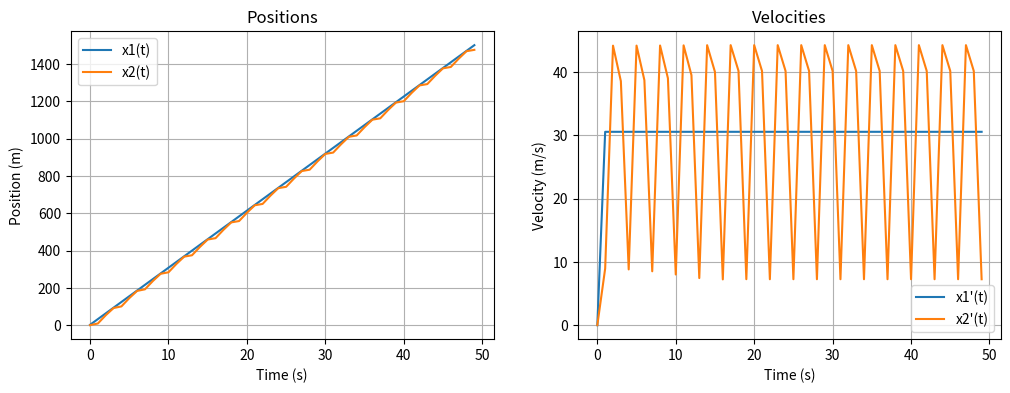

This chart was generated by the following Python code:
import numpy as np
import matplotlib.pyplot as plt



# Define the parameters
lambda2 = 10.0  #capacity of acceleration deceleration
h = 1.0  # Time step
T = 50.0  # Total simulation time
n_steps = int(T / h)  # Number of time steps
d2=1.0 #security distance
x2_prime_max=160*(1000/3600) #maximum speed of the second car
accident= False

# Initialize arrays to store the results
x1= np.zeros(n_steps)
x2= np.zeros(n_steps)
time = np.zeros(n_steps)
x1_prime_values = np.zeros(n_steps)
x2_prime_values = np.zeros(n_steps)
accident=False

# Initial conditions
time[0] = 0.0  # Initial time
x1[0] = 3.0  # Initial value for x1 as specified
x2[0] = 1.0  # Initial value for x2 as specified , we verify also that the security disstance is respected


#def of the function
def x1_prime():
    return 110 *(1000/3600)

#def of the fucntion x2_prime with the special model of exp
def x2_prime(t):
    return x2_prime_max*(1-np.exp((-lambda2/x2_prime_max)*(x1[t]-x2[t]-d2)))


# Euler's explicit method
for t in range(1, n_steps):
    x1_prime_values[t] = x1_prime()  # Stocker les valeurs de vitesse de x1
    x2_prime_values[t] = x2_prime(t-1)  # Stocker les valeurs de vitesse de x2
    x1[t] = x1[t-1] + x1_prime() * h
    x2[t] = x2[t-1] + x2_prime(t-1) * h
    time[t] = time[t-1] + h
    if(x1[t]-x2[t]<= d2 ):
        accident=True
        break;
    


        
# Display the results in side-by-side subplots
fig, axes = plt.subplots(1, 2, figsize=(12, 4))

# Subplot for positions
axes[0].plot(time, x1, label='x1(t)')
axes[0].plot(time, x2, label='x2(t)')
axes[0].set_xlabel('Time (s)')
axes[0].set_ylabel('Position (m)')
axes[0].legend()
axes[0].set_title('Positions')
axes[0].grid(True)

# Subplot for velocities
axes[1].plot(time, x1_prime_values, label="x1'(t)")
axes[1].plot(time, x2_prime_values, label="x2'(t)")
axes[1].set_xlabel('Time (s)')
axes[1].set_ylabel('Velocity (m/s)')
axes[1].legend()
axes[1].set_title('Velocities')
axes[1].grid(True)

plt.show()







   
    
        


